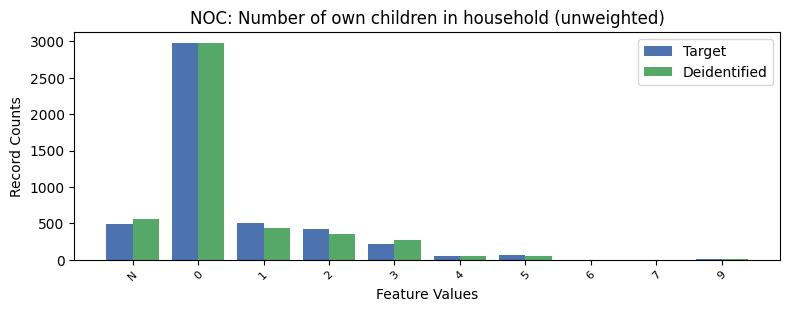

Source data for this figure (header and first rows):
, NOC, count_target, count_deidentified
0, 0, 2981, 2979
1, 1, 505.0, 437
2, -1, 497.0, 556
3, 2, 416.0, 348
4, 3, 213.0, 267
5, 5, 63.0, 54
6, 4, 55.0, 54
7, 9, 12.0, 4
8, 6, 0.0, 1
9, 7, 0.0, 2
